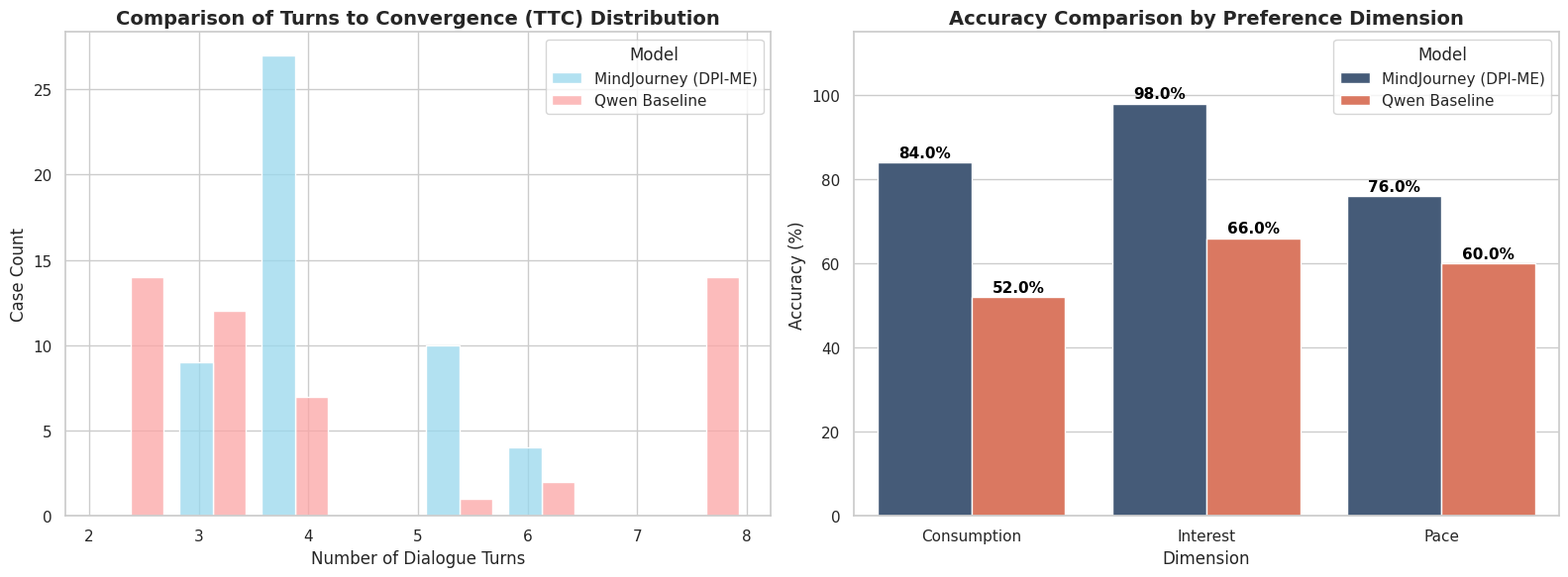

Source code (Python):
# -*- coding: utf-8 -*-
import pandas as pd
import matplotlib.pyplot as plt
import seaborn as sns
import numpy as np
import os

# --- 绘图配置 ---
plt.switch_backend('agg')
sns.set_theme(style="whitegrid")
plt.rcParams['font.family'] = 'sans-serif'

# 配色方案 (参照图1: 浅蓝、中蓝、绿、珊瑚橙)
# DPI-ME 使用蓝色系，Baseline 使用橙红色系或对比色
COLORS_DPI = ["#3d5a80", "#2a9d8f", "#90be6d"] # 深蓝、青绿、嫩绿
COLORS_BASE = ["#ee6c4d", "#f9c74f", "#f94144"] # 珊瑚橙、淡黄、红
DPI_THEME_COLOR = "#98d8ed" # 图1左侧的浅蓝色
BASE_THEME_COLOR = "#fca5a5" # 图2左侧的浅红色

OUTPUT_DIR = "evaluation/DPI_eval/analysis_report"
os.makedirs(OUTPUT_DIR, exist_ok=True)

def plot_combined_results():
    # 1. 准备 Accuracy 维度对比数据 (基于您的实验结果)
    acc_data = {
        "Dimension": ["Consumption", "Interest", "Pace", "Consumption", "Interest", "Pace"],
        "Accuracy": [84.0, 98.0, 76.0, 52.0, 66.0, 60.0],
        "Model": ["MindJourney (DPI-ME)", "MindJourney (DPI-ME)", "MindJourney (DPI-ME)", 
                  "Qwen Baseline", "Qwen Baseline", "Qwen Baseline"]
    }
    df_acc = pd.DataFrame(acc_data)

    # 2. 模拟 TTC 分布数据 (根据您的直方图趋势还原)
    # DPI-ME: 集中在 4 轮左右
    dpi_ttc = [3]*9 + [4]*27 + [5]*10 + [6]*4
    # Baseline: 分散在 2, 3, 4, 8 轮
    base_ttc = [2]*14 + [3]*12 + [4]*7 + [5]*1 + [6]*2 + [8]*14 
    
    df_ttc = pd.DataFrame({
        "Turns": dpi_ttc + base_ttc,
        "Model": ["MindJourney (DPI-ME)"]*50 + ["Qwen Baseline"]*50
    })

    # --- 开始绘图 ---
    fig, axes = plt.subplots(1, 2, figsize=(16, 6))

    # 图 A: TTC Distribution (对比直方图)
    sns.histplot(data=df_ttc, x="Turns", hue="Model", multiple="dodge", 
                 shrink=0.8, palette=[DPI_THEME_COLOR, BASE_THEME_COLOR], ax=axes[0])
    axes[0].set_title("Comparison of Turns to Convergence (TTC) Distribution", fontsize=14, fontweight='bold')
    axes[0].set_xlabel("Number of Dialogue Turns")
    axes[0].set_ylabel("Case Count")

    # 图 B: Dimensional Accuracy (分组柱状图)
    ax_b = sns.barplot(data=df_acc, x="Dimension", y="Accuracy", hue="Model", 
                       palette=[COLORS_DPI[0], COLORS_BASE[0]], ax=axes[1])
    
    # 添加数值标签
    for p in ax_b.patches:
        if p.get_height() > 0:
            ax_b.annotate(f'{p.get_height():.1f}%', 
                        (p.get_x() + p.get_width() / 2., p.get_height()), 
                        ha='center', va='center', fontsize=11, color='black', 
                        xytext=(0, 7), textcoords='offset points', fontweight='bold')

    axes[1].set_title("Accuracy Comparison by Preference Dimension", fontsize=14, fontweight='bold')
    axes[1].set_ylim(0, 115)
    axes[1].set_ylabel("Accuracy (%)")

    plt.tight_layout()
    plt.savefig(os.path.join(OUTPUT_DIR, "system_comparison_en.png"), dpi=300)
    print(f"✅ Comparison charts saved to {OUTPUT_DIR}/system_comparison_en.png")

if __name__ == "__main__":
    plot_combined_results()
